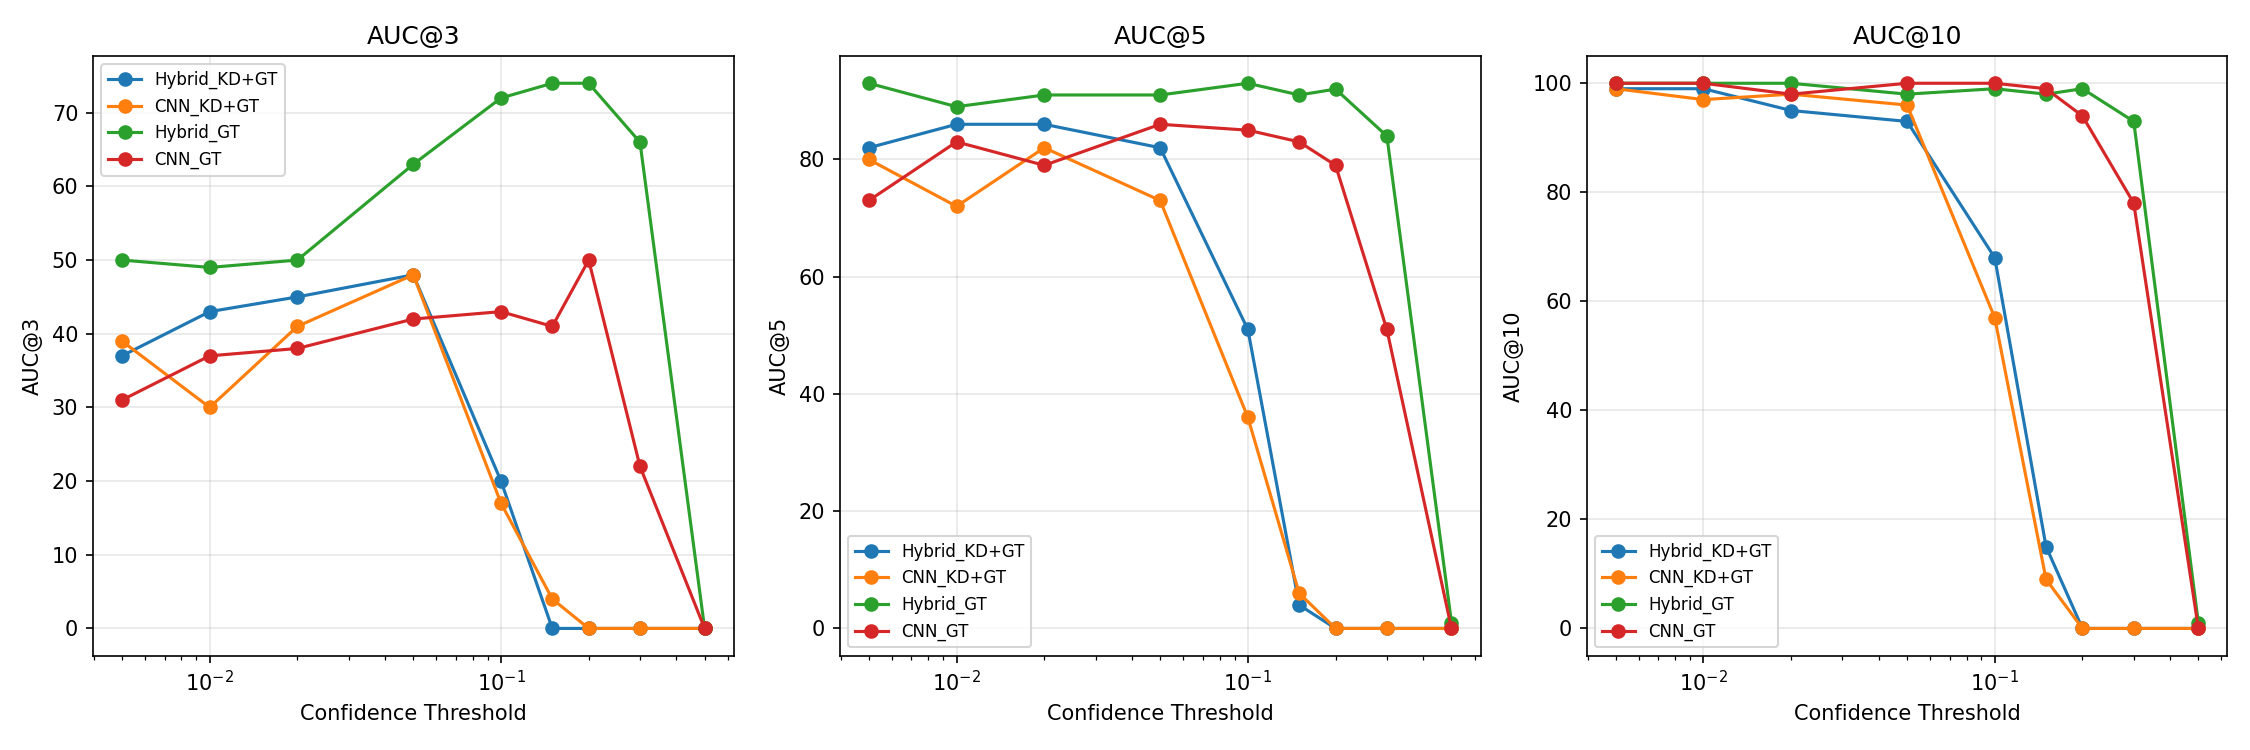

The data file committed next to this chart (first rows):
Model, Threshold, AUC@3, AUC@5, AUC@10, Avg_Matches
Hybrid_KD+GT, 0.005, 37.00, 82.00, 99.00, 2375
Hybrid_KD+GT, 0.01, 43.00, 86.00, 99.00, 2262
Hybrid_KD+GT, 0.02, 45.00, 86.00, 95.00, 1492
Hybrid_KD+GT, 0.05, 48.00, 82.00, 93.00, 541.4
Hybrid_KD+GT, 0.1, 20.00, 51.00, 68.00, 81.9
Hybrid_KD+GT, 0.15, 0.00, 4.00, 15.00, 7.0
Hybrid_KD+GT, 0.2, 0.00, 0.00, 0.00, 1.0
Hybrid_KD+GT, 0.3, 0.00, 0.00, 0.00, 0.0
Hybrid_KD+GT, 0.5, 0.00, 0.00, 0.00, 0.0
CNN_KD+GT, 0.005, 39.00, 80.00, 99.00, 2505
CNN_KD+GT, 0.01, 30.00, 72.00, 97.00, 2286
CNN_KD+GT, 0.02, 41.00, 82.00, 98.00, 2163
CNN_KD+GT, 0.05, 48.00, 73.00, 96.00, 959.2
CNN_KD+GT, 0.1, 17.00, 36.00, 57.00, 188.4
CNN_KD+GT, 0.15, 4.00, 6.00, 9.00, 22.0
CNN_KD+GT, 0.2, 0.00, 0.00, 0.00, 4.2
CNN_KD+GT, 0.3, 0.00, 0.00, 0.00, 0.0
CNN_KD+GT, 0.5, 0.00, 0.00, 0.00, 0.0
Hybrid_GT, 0.005, 50.00, 93.00, 100, 2681
Hybrid_GT, 0.01, 49.00, 89.00, 100, 2608
Hybrid_GT, 0.02, 50.00, 91.00, 100, 2440
Hybrid_GT, 0.05, 63.00, 91.00, 98.00, 2003
Hybrid_GT, 0.1, 72.00, 93.00, 99.00, 1352
Hybrid_GT, 0.15, 74.00, 91.00, 98.00, 923.9
Hybrid_GT, 0.2, 74.00, 92.00, 99.00, 634.8
Hybrid_GT, 0.3, 66.00, 84.00, 93.00, 235.1
Hybrid_GT, 0.5, 0.00, 1.00, 1.00, 1.6
CNN_GT, 0.005, 31.00, 73.00, 100, 2635
CNN_GT, 0.01, 37.00, 83.00, 100, 2664
CNN_GT, 0.02, 38.00, 79.00, 98.00, 2629
CNN_GT, 0.05, 42.00, 86.00, 100, 2404
CNN_GT, 0.1, 43.00, 85.00, 100, 1790
CNN_GT, 0.15, 41.00, 83.00, 99.00, 1162
CNN_GT, 0.2, 50.00, 79.00, 94.00, 742.2
CNN_GT, 0.3, 22.00, 51.00, 78.00, 214.7
CNN_GT, 0.5, 0.00, 0.00, 0.00, 1.2
